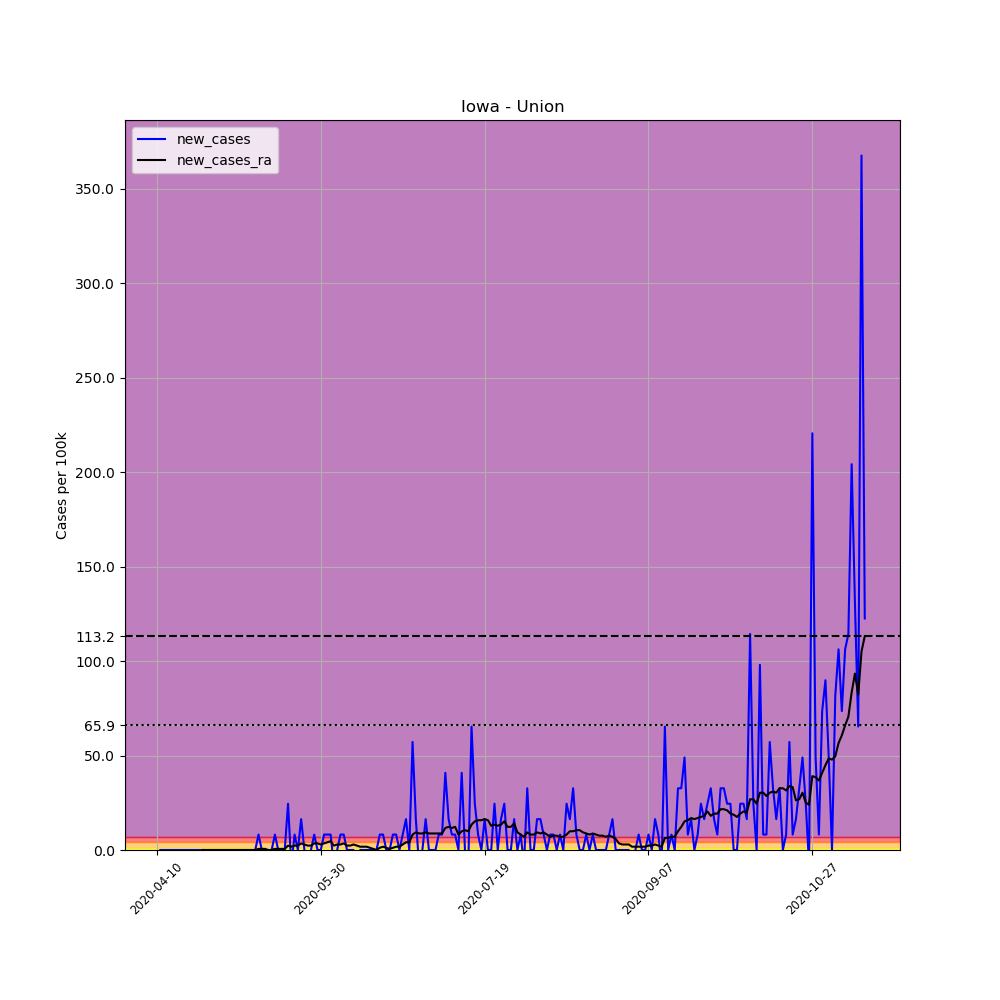

Source data for this figure (header and first rows):
, date, county, state, fips, cases, deaths, COUNTY, STNAME, CTYNAME, POPESTIMATE2019, per_100k, new_cases, new_cases_ra
603013, 2020-04-10, Union, Iowa, 19175, 1, 0, 175, Iowa, Union, 12241, 8.169, , 
603014, 2020-04-11, Union, Iowa, 19175, 1, 0, 175, Iowa, Union, 12241, 8.169, 0.0, 
603015, 2020-04-12, Union, Iowa, 19175, 1, 0, 175, Iowa, Union, 12241, 8.169, 0.0, 
603016, 2020-04-13, Union, Iowa, 19175, 1, 0, 175, Iowa, Union, 12241, 8.169, 0.0, 
603017, 2020-04-14, Union, Iowa, 19175, 1, 0, 175, Iowa, Union, 12241, 8.169, 0.0, 
603018, 2020-04-15, Union, Iowa, 19175, 1, 0, 175, Iowa, Union, 12241, 8.169, 0.0, 
603019, 2020-04-16, Union, Iowa, 19175, 1, 0, 175, Iowa, Union, 12241, 8.169, 0.0, 
603020, 2020-04-17, Union, Iowa, 19175, 1, 0, 175, Iowa, Union, 12241, 8.169, 0.0, 
603021, 2020-04-18, Union, Iowa, 19175, 1, 0, 175, Iowa, Union, 12241, 8.169, 0.0, 
603022, 2020-04-19, Union, Iowa, 19175, 1, 0, 175, Iowa, Union, 12241, 8.169, 0.0, 
603023, 2020-04-20, Union, Iowa, 19175, 1, 0, 175, Iowa, Union, 12241, 8.169, 0.0, 
603024, 2020-04-21, Union, Iowa, 19175, 1, 0, 175, Iowa, Union, 12241, 8.169, 0.0, 
603025, 2020-04-22, Union, Iowa, 19175, 1, 0, 175, Iowa, Union, 12241, 8.169, 0.0, 
603026, 2020-04-23, Union, Iowa, 19175, 1, 0, 175, Iowa, Union, 12241, 8.169, 0.0, 
603027, 2020-04-24, Union, Iowa, 19175, 1, 0, 175, Iowa, Union, 12241, 8.169, 0.0, 0.0
603028, 2020-04-25, Union, Iowa, 19175, 1, 0, 175, Iowa, Union, 12241, 8.169, 0.0, 0.0
603029, 2020-04-26, Union, Iowa, 19175, 1, 0, 175, Iowa, Union, 12241, 8.169, 0.0, 0.0
603030, 2020-04-27, Union, Iowa, 19175, 1, 0, 175, Iowa, Union, 12241, 8.169, 0.0, 0.0
603031, 2020-04-28, Union, Iowa, 19175, 1, 0, 175, Iowa, Union, 12241, 8.169, 0.0, 0.0
603032, 2020-04-29, Union, Iowa, 19175, 1, 0, 175, Iowa, Union, 12241, 8.169, 0.0, 0.0
603033, 2020-04-30, Union, Iowa, 19175, 1, 0, 175, Iowa, Union, 12241, 8.169, 0.0, 0.0
603034, 2020-05-01, Union, Iowa, 19175, 1, 0, 175, Iowa, Union, 12241, 8.169, 0.0, 0.0
603035, 2020-05-02, Union, Iowa, 19175, 1, 0, 175, Iowa, Union, 12241, 8.169, 0.0, 0.0
603036, 2020-05-03, Union, Iowa, 19175, 1, 0, 175, Iowa, Union, 12241, 8.169, 0.0, 0.0
603037, 2020-05-04, Union, Iowa, 19175, 1, 0, 175, Iowa, Union, 12241, 8.169, 0.0, 0.0
603038, 2020-05-05, Union, Iowa, 19175, 1, 0, 175, Iowa, Union, 12241, 8.169, 0.0, 0.0
603039, 2020-05-06, Union, Iowa, 19175, 1, 0, 175, Iowa, Union, 12241, 8.169, 0.0, 0.0
603040, 2020-05-07, Union, Iowa, 19175, 1, 0, 175, Iowa, Union, 12241, 8.169, 0.0, 0.0
603041, 2020-05-08, Union, Iowa, 19175, 1, 0, 175, Iowa, Union, 12241, 8.169, 0.0, 0.0
603042, 2020-05-09, Union, Iowa, 19175, 1, 0, 175, Iowa, Union, 12241, 8.169, 0.0, 0.0
603043, 2020-05-10, Union, Iowa, 19175, 1, 0, 175, Iowa, Union, 12241, 8.169, 0.0, 0.0
603044, 2020-05-11, Union, Iowa, 19175, 2, 0, 175, Iowa, Union, 12241, 16.34, 8.169, 0.5835
603045, 2020-05-12, Union, Iowa, 19175, 2, 0, 175, Iowa, Union, 12241, 16.34, 0.0, 0.5835
603046, 2020-05-13, Union, Iowa, 19175, 2, 0, 175, Iowa, Union, 12241, 16.34, 0.0, 0.5835
603047, 2020-05-14, Union, Iowa, 19175, 1, 0, 175, Iowa, Union, 12241, 8.169, -8.169, 0.0
603048, 2020-05-15, Union, Iowa, 19175, 1, 0, 175, Iowa, Union, 12241, 8.169, 0.0, 0.0
603049, 2020-05-16, Union, Iowa, 19175, 2, 0, 175, Iowa, Union, 12241, 16.34, 8.169, 0.5835
603050, 2020-05-17, Union, Iowa, 19175, 2, 0, 175, Iowa, Union, 12241, 16.34, 0.0, 0.5835
603051, 2020-05-18, Union, Iowa, 19175, 2, 0, 175, Iowa, Union, 12241, 16.34, 0.0, 0.5835
603052, 2020-05-19, Union, Iowa, 19175, 2, 0, 175, Iowa, Union, 12241, 16.34, 0.0, 0.5835
603053, 2020-05-20, Union, Iowa, 19175, 5, 0, 175, Iowa, Union, 12241, 40.85, 24.51, 2.334
603054, 2020-05-21, Union, Iowa, 19175, 4, 0, 175, Iowa, Union, 12241, 32.68, -8.169, 1.751
603055, 2020-05-22, Union, Iowa, 19175, 5, 0, 175, Iowa, Union, 12241, 40.85, 8.169, 2.334
603056, 2020-05-23, Union, Iowa, 19175, 5, 0, 175, Iowa, Union, 12241, 40.85, 0.0, 2.334
603057, 2020-05-24, Union, Iowa, 19175, 7, 0, 175, Iowa, Union, 12241, 57.18, 16.34, 3.501
603058, 2020-05-25, Union, Iowa, 19175, 7, 0, 175, Iowa, Union, 12241, 57.18, 0.0, 2.918
603059, 2020-05-26, Union, Iowa, 19175, 6, 0, 175, Iowa, Union, 12241, 49.02, -8.169, 2.334
603060, 2020-05-27, Union, Iowa, 19175, 6, 0, 175, Iowa, Union, 12241, 49.02, 0.0, 2.334
603061, 2020-05-28, Union, Iowa, 19175, 7, 0, 175, Iowa, Union, 12241, 57.18, 8.169, 3.501
603062, 2020-05-29, Union, Iowa, 19175, 7, 0, 175, Iowa, Union, 12241, 57.18, 0.0, 3.501
603063, 2020-05-30, Union, Iowa, 19175, 7, 0, 175, Iowa, Union, 12241, 57.18, 0.0, 2.918
603064, 2020-05-31, Union, Iowa, 19175, 8, 0, 175, Iowa, Union, 12241, 65.35, 8.169, 3.501
603065, 2020-06-01, Union, Iowa, 19175, 9, 0, 175, Iowa, Union, 12241, 73.52, 8.169, 4.085
603066, 2020-06-02, Union, Iowa, 19175, 10, 0, 175, Iowa, Union, 12241, 81.69, 8.169, 4.668
603067, 2020-06-03, Union, Iowa, 19175, 9, 0, 175, Iowa, Union, 12241, 73.52, -8.169, 2.334
603068, 2020-06-04, Union, Iowa, 19175, 9, 0, 175, Iowa, Union, 12241, 73.52, 0.0, 2.918
603069, 2020-06-05, Union, Iowa, 19175, 10, 0, 175, Iowa, Union, 12241, 81.69, 8.169, 2.918
603070, 2020-06-06, Union, Iowa, 19175, 11, 0, 175, Iowa, Union, 12241, 89.86, 8.169, 3.501
603071, 2020-06-07, Union, Iowa, 19175, 11, 0, 175, Iowa, Union, 12241, 89.86, 0.0, 2.334
603072, 2020-06-08, Union, Iowa, 19175, 11, 0, 175, Iowa, Union, 12241, 89.86, 0.0, 2.334
... 157 more rows
